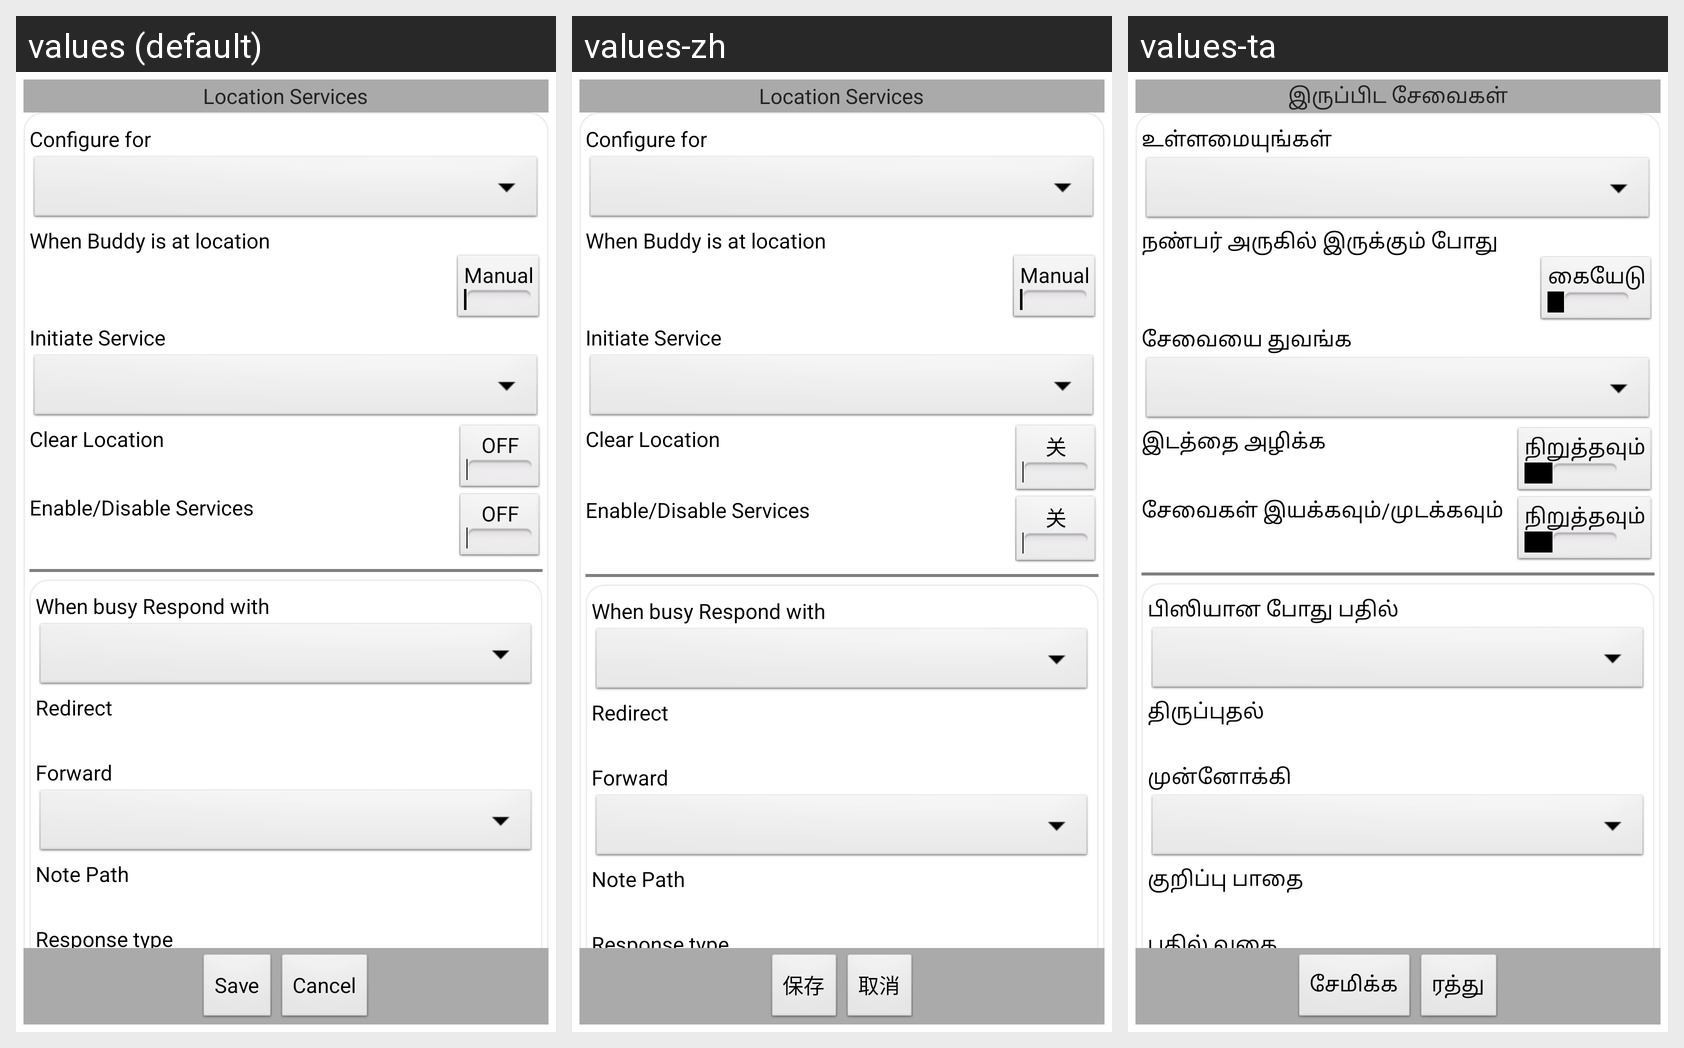

For this localized Android screen grid, give each drawn string resource with its value in every locale shown.
Android screen res/layout/settings_config.xml rendered under 3 locales, left to right: values (default), values-zh, values-ta. Device: Nexus 5 (rendered at 1080×1920; each locale shown at half size, 540×960, under a caption strip naming it); theme Theme.OTPMain.
Strings drawn on this screen, with the default value and each locale's value (text and hints the layout hard-codes, and strings that could not be matched under every locale, appear in the picture but are not listed):

location_services
  values: Location Services
  values-zh: Location Services
  values-ta: இருப்பிட சேவைகள்

configure_for
  values: Configure for
  values-zh: Configure for
  values-ta: உள்ளமையுங்கள்

when_buddy_is_at_location
  values: When Buddy is at location
  values-zh: When Buddy is at location
  values-ta: நண்பர் அருகில் இருக்கும் போது

manual
  values: Manual
  values-zh: Manual
  values-ta: கையேடு

initiate_service
  values: Initiate Service
  values-zh: Initiate Service
  values-ta: சேவையை துவங்க

clear_location
  values: Clear Location
  values-zh: Clear Location
  values-ta: இடத்தை அழிக்க

off
  values: OFF
  values-zh: 关
  values-ta: நிறுத்தவும்

enable_disable_services
  values: Enable/Disable Services
  values-zh: Enable/Disable Services
  values-ta: சேவைகள் இயக்கவும்/முடக்கவும்

when_busy_respond_with
  values: When busy Respond with
  values-zh: When busy Respond with
  values-ta: பிஸியான போது பதில்

redirect
  values: Redirect
  values-zh: Redirect
  values-ta: திருப்புதல்

forward
  values: Forward
  values-zh: Forward
  values-ta: முன்னோக்கி

note_path
  values: Note Path
  values-zh: Note Path
  values-ta: குறிப்பு பாதை

response_type
  values: Response type
  values-zh: Response type
  values-ta: பதில் வகை

save
  values: Save
  values-zh: 保存
  values-ta: சேமிக்க

cancel
  values: Cancel
  values-zh: 取消
  values-ta: ரத்து
